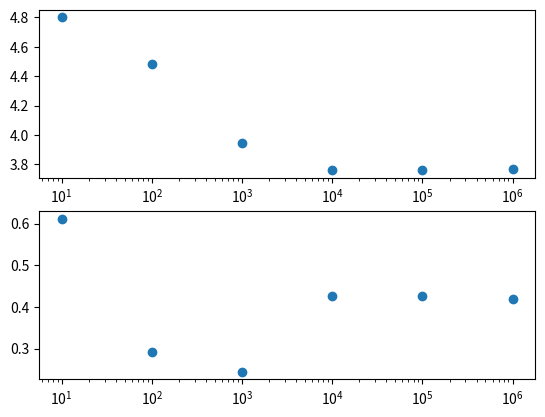

This figure's Python source:
# -*- coding: utf-8 -*-
"""
Created on Fri Sep 27 09:04:14 2019

[redacted]
"""

import math
from mpl_toolkits.mplot3d import Axes3D
import matplotlib.pyplot as plt
import numpy as np
import matplotlib.animation as animation
import scipy 

fig = plt.figure()

NN = 6
D = 3
N = [10.0,100.0,1000.0,10000.0, 100000.0, 1000000.0]
Nin = np.zeros(NN)
Vd = np.zeros(NN)
Vhc = 2**D
Vext = 0.0
R = 1.0
R2 = R*R
D2 = np.zeros(NN)
dV = np.zeros(NN)
i = 0

for j in range(NN):
    while(i < N[j]):
        r = 2*np.random.random_sample((D, 1)) - 1
        for k in range(D):
            D2[j] = D2[j] + r[k]*r[k]
        if D2[j] < R2:
            Nin[j] = Nin[j] + 1
        i = i + 1  
        D2[j] = 0.0
    Vd[j] = (Nin[j]/N[j])*Vhc
    
Vext = (2*(np.pi**(D/2))*(R**D))/(D*math.gamma(D/2))

for i in range(NN):
    dV[i] = np.absolute(Vext - Vd[i])

plt.subplot(211)
plt.scatter(N, Vd)
plt.xscale('log')
plt.subplot(212)
plt.scatter(N,dV)
plt.xscale('log')
plt.show()